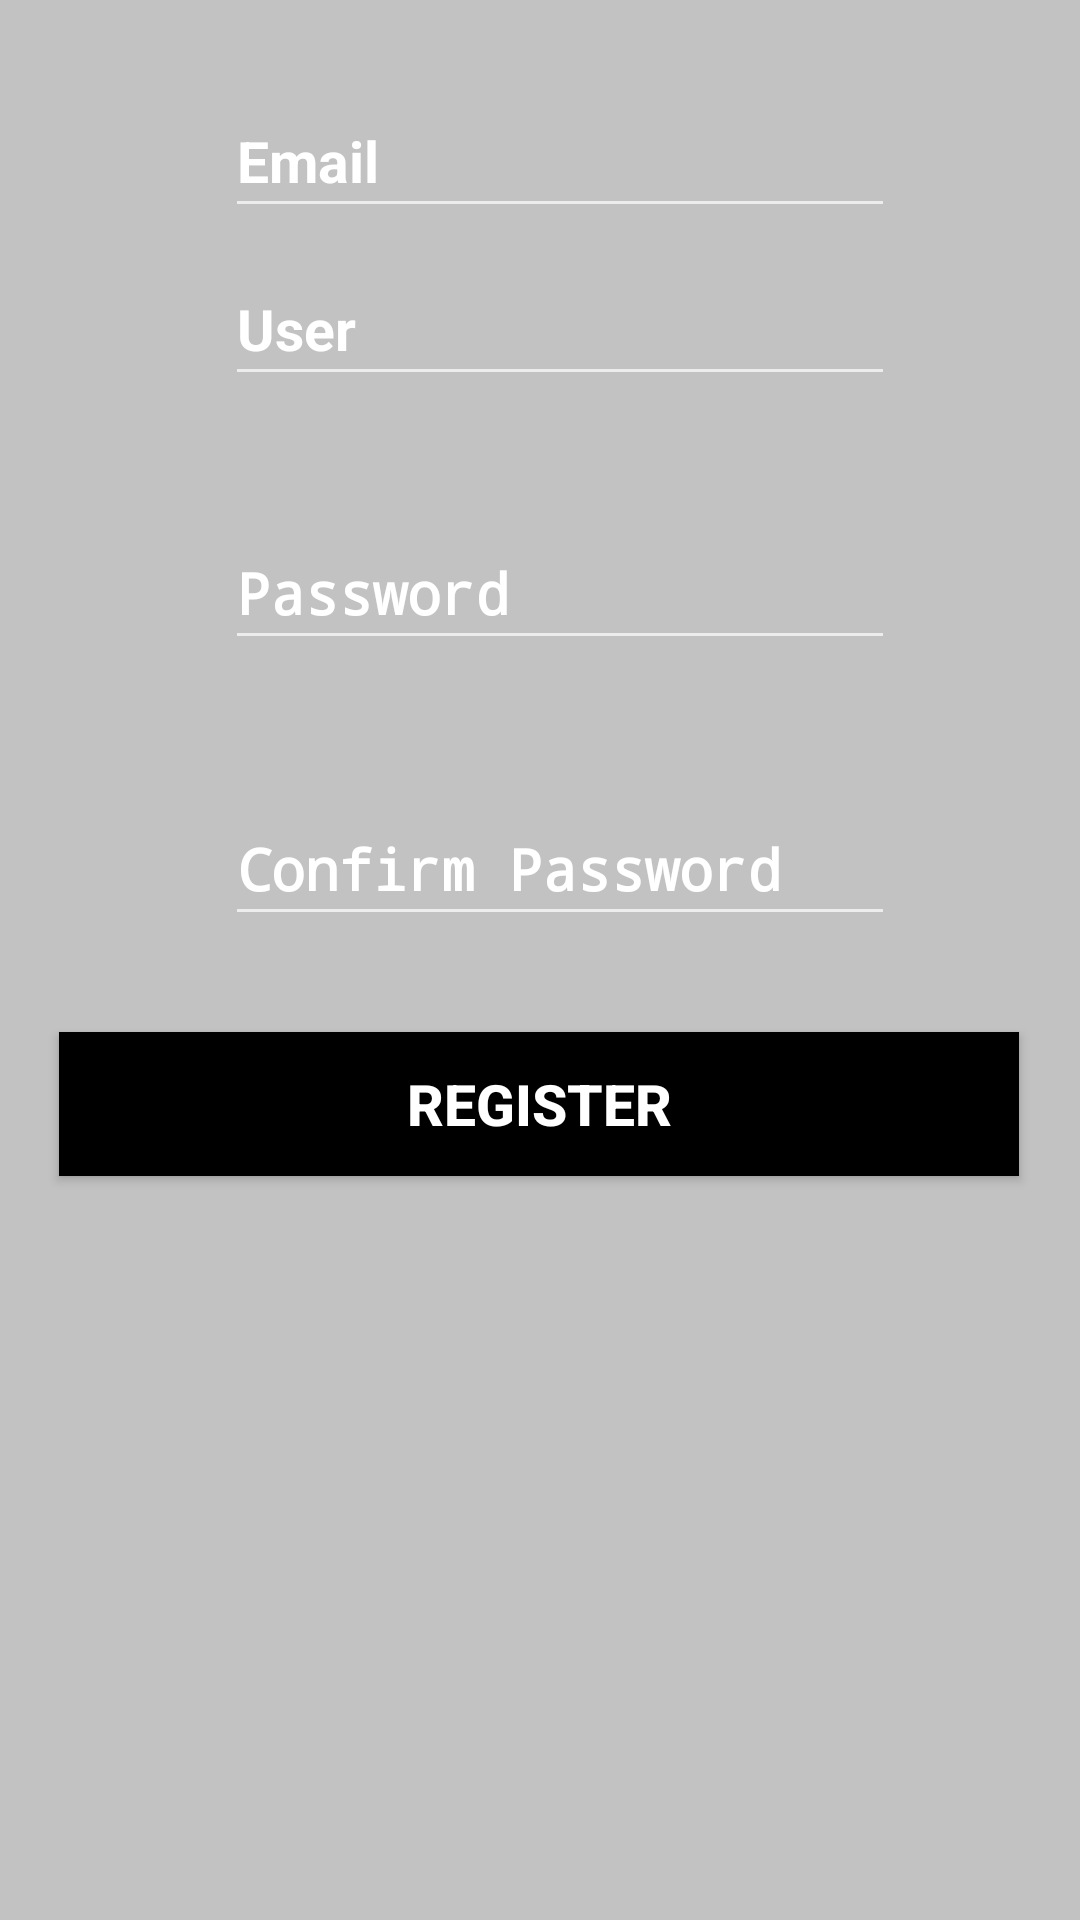

Produce the Android XML layout that renders to this screen, including the resource entries it uses.
<!-- AndroidManifest.xml: activity theme Menu -->
<!-- res/layout/activity_sign_up.xml -->
<?xml version="1.0" encoding="utf-8"?>
<androidx.constraintlayout.widget.ConstraintLayout xmlns:android="http://schemas.android.com/apk/res/android"
    xmlns:app="http://schemas.android.com/apk/res-auto"
    xmlns:tools="http://schemas.android.com/tools"
    android:layout_width="match_parent"
    android:layout_height="match_parent"
    tools:context=".SignUpActivity">


    <EditText
        android:id="@+id/signupEmail"
        android:layout_width="wrap_content"
        android:layout_height="wrap_content"
        android:layout_marginStart="75dp"
        android:layout_marginTop="28dp"
        android:layout_marginEnd="75dp"
        android:ems="10"
        android:hint="Email"
        android:minHeight="48dp"
        android:textColorHint="@color/white"
        app:layout_constraintEnd_toEndOf="parent"
        app:layout_constraintHorizontal_bias="0.0"
        app:layout_constraintStart_toStartOf="parent"
        app:layout_constraintTop_toTopOf="parent" />

    <EditText
        android:id="@+id/signupUsername"
        android:layout_width="wrap_content"
        android:layout_height="wrap_content"
        android:layout_marginStart="75dp"
        android:layout_marginTop="8dp"
        android:layout_marginEnd="75dp"
        android:ems="10"
        android:hint="@string/usuario"
        android:inputType="textPersonName"
        android:minHeight="48dp"
        android:textColorHint="@color/white"
        app:layout_constraintEnd_toEndOf="parent"
        app:layout_constraintHorizontal_bias="0.0"
        app:layout_constraintStart_toStartOf="parent"
        app:layout_constraintTop_toBottomOf="@+id/signupEmail" />

    <EditText
        android:id="@+id/confirmPassword"
        android:layout_width="wrap_content"
        android:layout_height="wrap_content"
        android:layout_marginStart="75dp"
        android:layout_marginTop="44dp"
        android:layout_marginEnd="75dp"
        android:ems="10"
        android:hint="Confirm Password"
        android:inputType="textPassword"
        android:minHeight="48dp"
        android:textColorHint="@color/white"
        app:layout_constraintEnd_toEndOf="parent"
        app:layout_constraintHorizontal_bias="0.0"
        app:layout_constraintStart_toStartOf="parent"
        app:layout_constraintTop_toBottomOf="@+id/signupPassword" />

    <EditText
        android:id="@+id/signupPassword"
        android:layout_width="wrap_content"
        android:layout_height="wrap_content"
        android:layout_marginStart="75dp"
        android:layout_marginTop="40dp"
        android:layout_marginEnd="75dp"
        android:ems="10"
        android:hint="Password"
        android:inputType="textPassword"
        android:minHeight="48dp"
        android:textColorHint="@color/white"
        app:layout_constraintEnd_toEndOf="parent"
        app:layout_constraintHorizontal_bias="0.0"
        app:layout_constraintStart_toStartOf="parent"
        app:layout_constraintTop_toBottomOf="@+id/signupUsername" />

    <Button
        android:id="@+id/button6"
        android:layout_width="320dp"
        android:layout_height="48dp"
        android:layout_marginStart="152dp"
        android:layout_marginTop="32dp"
        android:layout_marginEnd="153dp"
        android:background="@color/black"
        android:onClick="onClickRegis"
        android:text="@string/register"
        android:textColor="@color/white"
        app:layout_constraintEnd_toEndOf="parent"
        app:layout_constraintStart_toStartOf="parent"
        app:layout_constraintTop_toBottomOf="@+id/confirmPassword" />


</androidx.constraintlayout.widget.ConstraintLayout>
<!-- resources referenced by this layout -->
<resources>
  <color name="black">#FF000000</color>
  <color name="white">#FFFFFFFF</color>
  <string name="register">Register</string>
  <string name="usuario">User</string>
  <style name="Menu" parent="Theme.AppCompat">
          <item name="android:title">#000000</item>
          <item name="android:textColor">#000000</item>
          <item name="android:background">#C2C2C2</item>
          <item name="android:statusBarColor" tools:targetApi="l">#555588</item>
          <item name="android:textSize">19dp</item>
          <item name="android:strokeColor">#000000</item>
          <item name="android:textStyle">bold</item>
      </style>
</resources>
